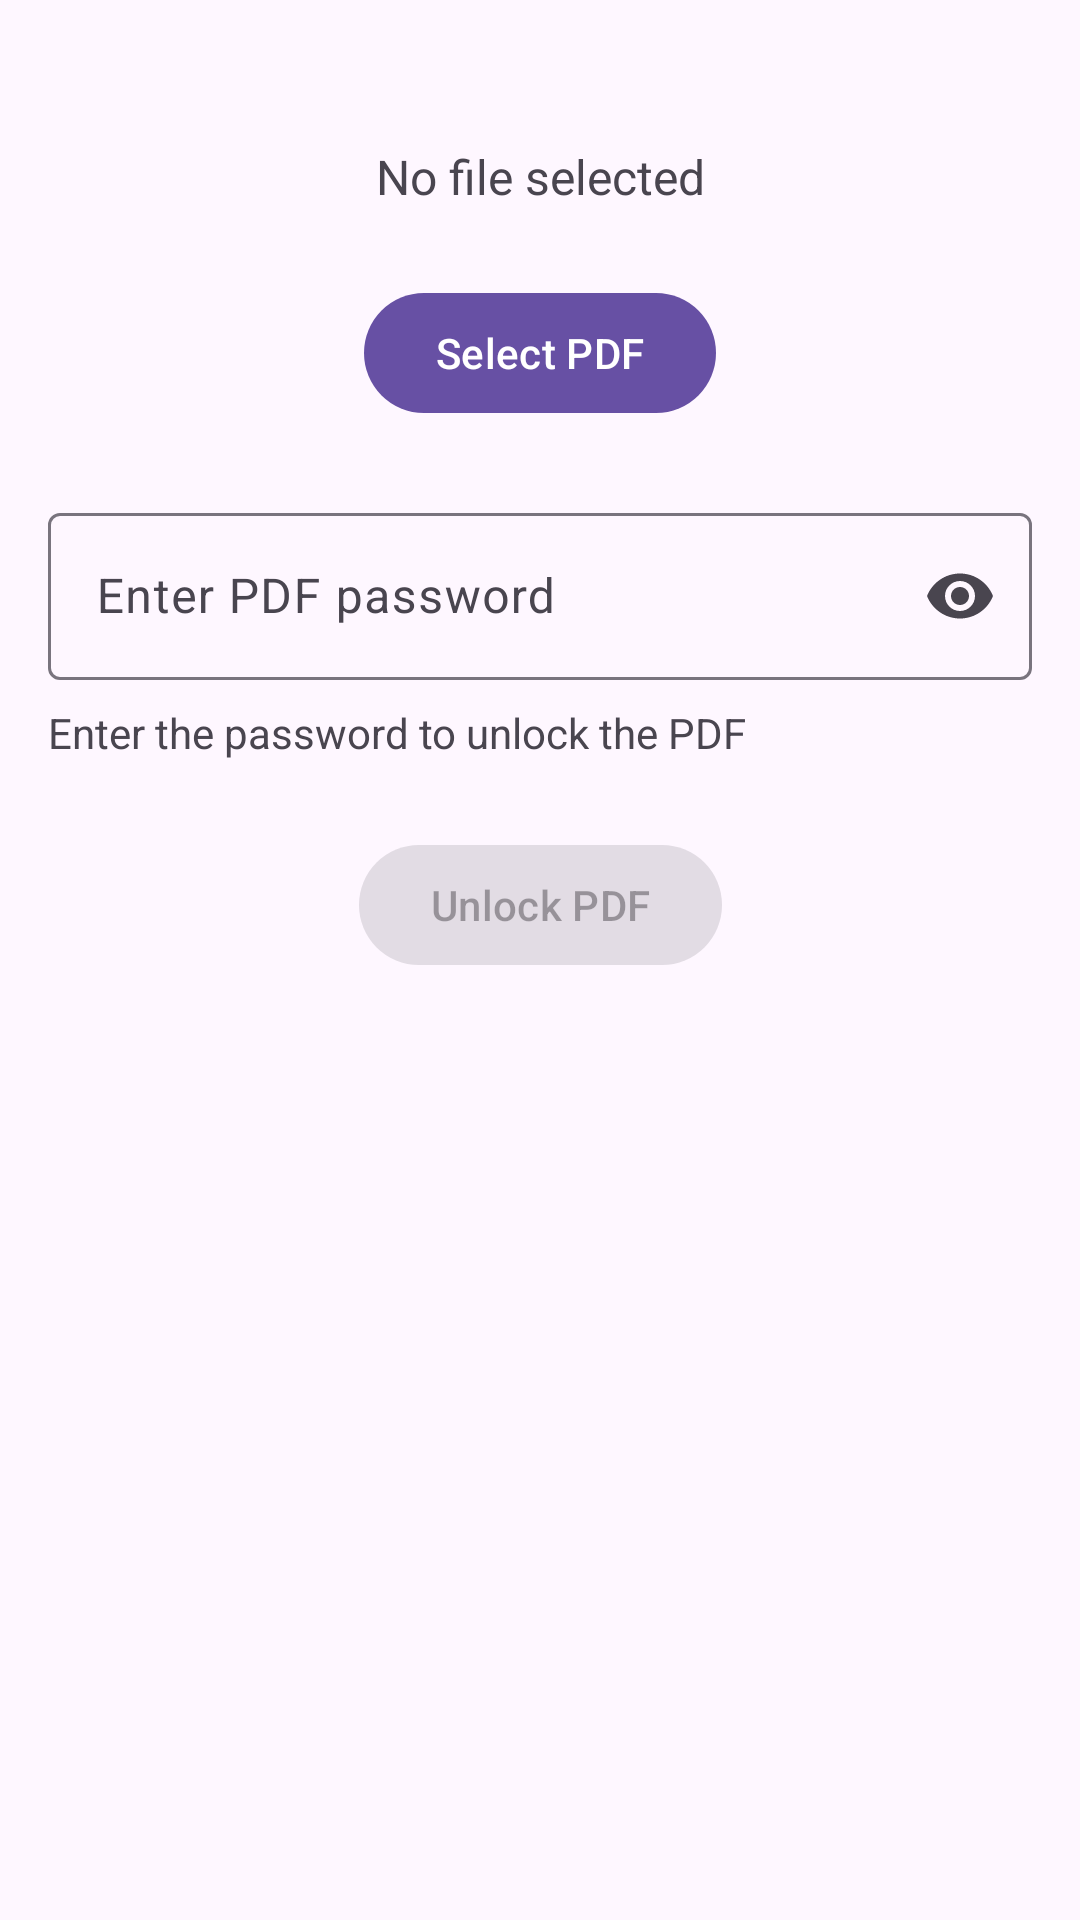

Produce the Android XML layout that renders to this screen, including the resource entries it uses.
<!-- AndroidManifest.xml: application theme Theme.DocXpert -->
<!-- res/layout/activity_unlock_pdf.xml -->
<?xml version="1.0" encoding="utf-8"?>
<androidx.constraintlayout.widget.ConstraintLayout xmlns:android="http://schemas.android.com/apk/res/android"
    xmlns:app="http://schemas.android.com/apk/res-auto"
    android:layout_width="match_parent"
    android:layout_height="match_parent"
    android:padding="16dp">

    <TextView
        android:id="@+id/selectedFileText"
        android:layout_width="0dp"
        android:layout_height="wrap_content"
        android:layout_marginTop="32dp"
        android:gravity="center"
        android:text="@string/no_file_selected"
        android:textSize="16sp"
        app:layout_constraintEnd_toEndOf="parent"
        app:layout_constraintStart_toStartOf="parent"
        app:layout_constraintTop_toTopOf="parent" />

    <com.google.android.material.button.MaterialButton
        android:id="@+id/selectPdfButton"
        android:layout_width="wrap_content"
        android:layout_height="wrap_content"
        android:layout_marginTop="24dp"
        android:text="@string/select_pdf"
        app:layout_constraintEnd_toEndOf="parent"
        app:layout_constraintStart_toStartOf="parent"
        app:layout_constraintTop_toBottomOf="@id/selectedFileText" />

    <com.google.android.material.textfield.TextInputLayout
        android:id="@+id/passwordLayout"
        android:layout_width="0dp"
        android:layout_height="wrap_content"
        android:layout_marginTop="24dp"
        android:hint="@string/enter_pdf_password"
        app:endIconMode="password_toggle"
        app:layout_constraintEnd_toEndOf="parent"
        app:layout_constraintStart_toStartOf="parent"
        app:layout_constraintTop_toBottomOf="@id/selectPdfButton">

        <com.google.android.material.textfield.TextInputEditText
            android:id="@+id/passwordEditText"
            android:layout_width="match_parent"
            android:layout_height="wrap_content"
            android:inputType="textPassword" />

    </com.google.android.material.textfield.TextInputLayout>

    <TextView
        android:id="@+id/passwordHelperText"
        android:layout_width="0dp"
        android:layout_height="wrap_content"
        android:layout_marginTop="8dp"
        android:text="@string/unlock_pdf_helper"
        android:textSize="14sp"
        android:lineSpacingExtra="4dp"
        app:layout_constraintEnd_toEndOf="parent"
        app:layout_constraintStart_toStartOf="parent"
        app:layout_constraintTop_toBottomOf="@id/passwordLayout" />

    <com.google.android.material.button.MaterialButton
        android:id="@+id/unlockButton"
        android:layout_width="wrap_content"
        android:layout_height="wrap_content"
        android:layout_marginTop="24dp"
        android:enabled="false"
        android:text="@string/unlock_pdf"
        app:layout_constraintEnd_toEndOf="parent"
        app:layout_constraintStart_toStartOf="parent"
        app:layout_constraintTop_toBottomOf="@id/passwordHelperText" />

</androidx.constraintlayout.widget.ConstraintLayout>
<!-- resources referenced by this layout -->
<resources>
  <string name="enter_pdf_password">Enter PDF password</string>
  <string name="no_file_selected">No file selected</string>
  <string name="select_pdf">Select PDF</string>
  <string name="unlock_pdf">Unlock PDF</string>
  <string name="unlock_pdf_helper">Enter the password to unlock the PDF</string>
  <style name="Theme.DocXpert" parent="Base.Theme.DocXpert" />
  <style name="Base.Theme.DocXpert" parent="Theme.Material3.DayNight.NoActionBar">
          
          
      </style>
</resources>
